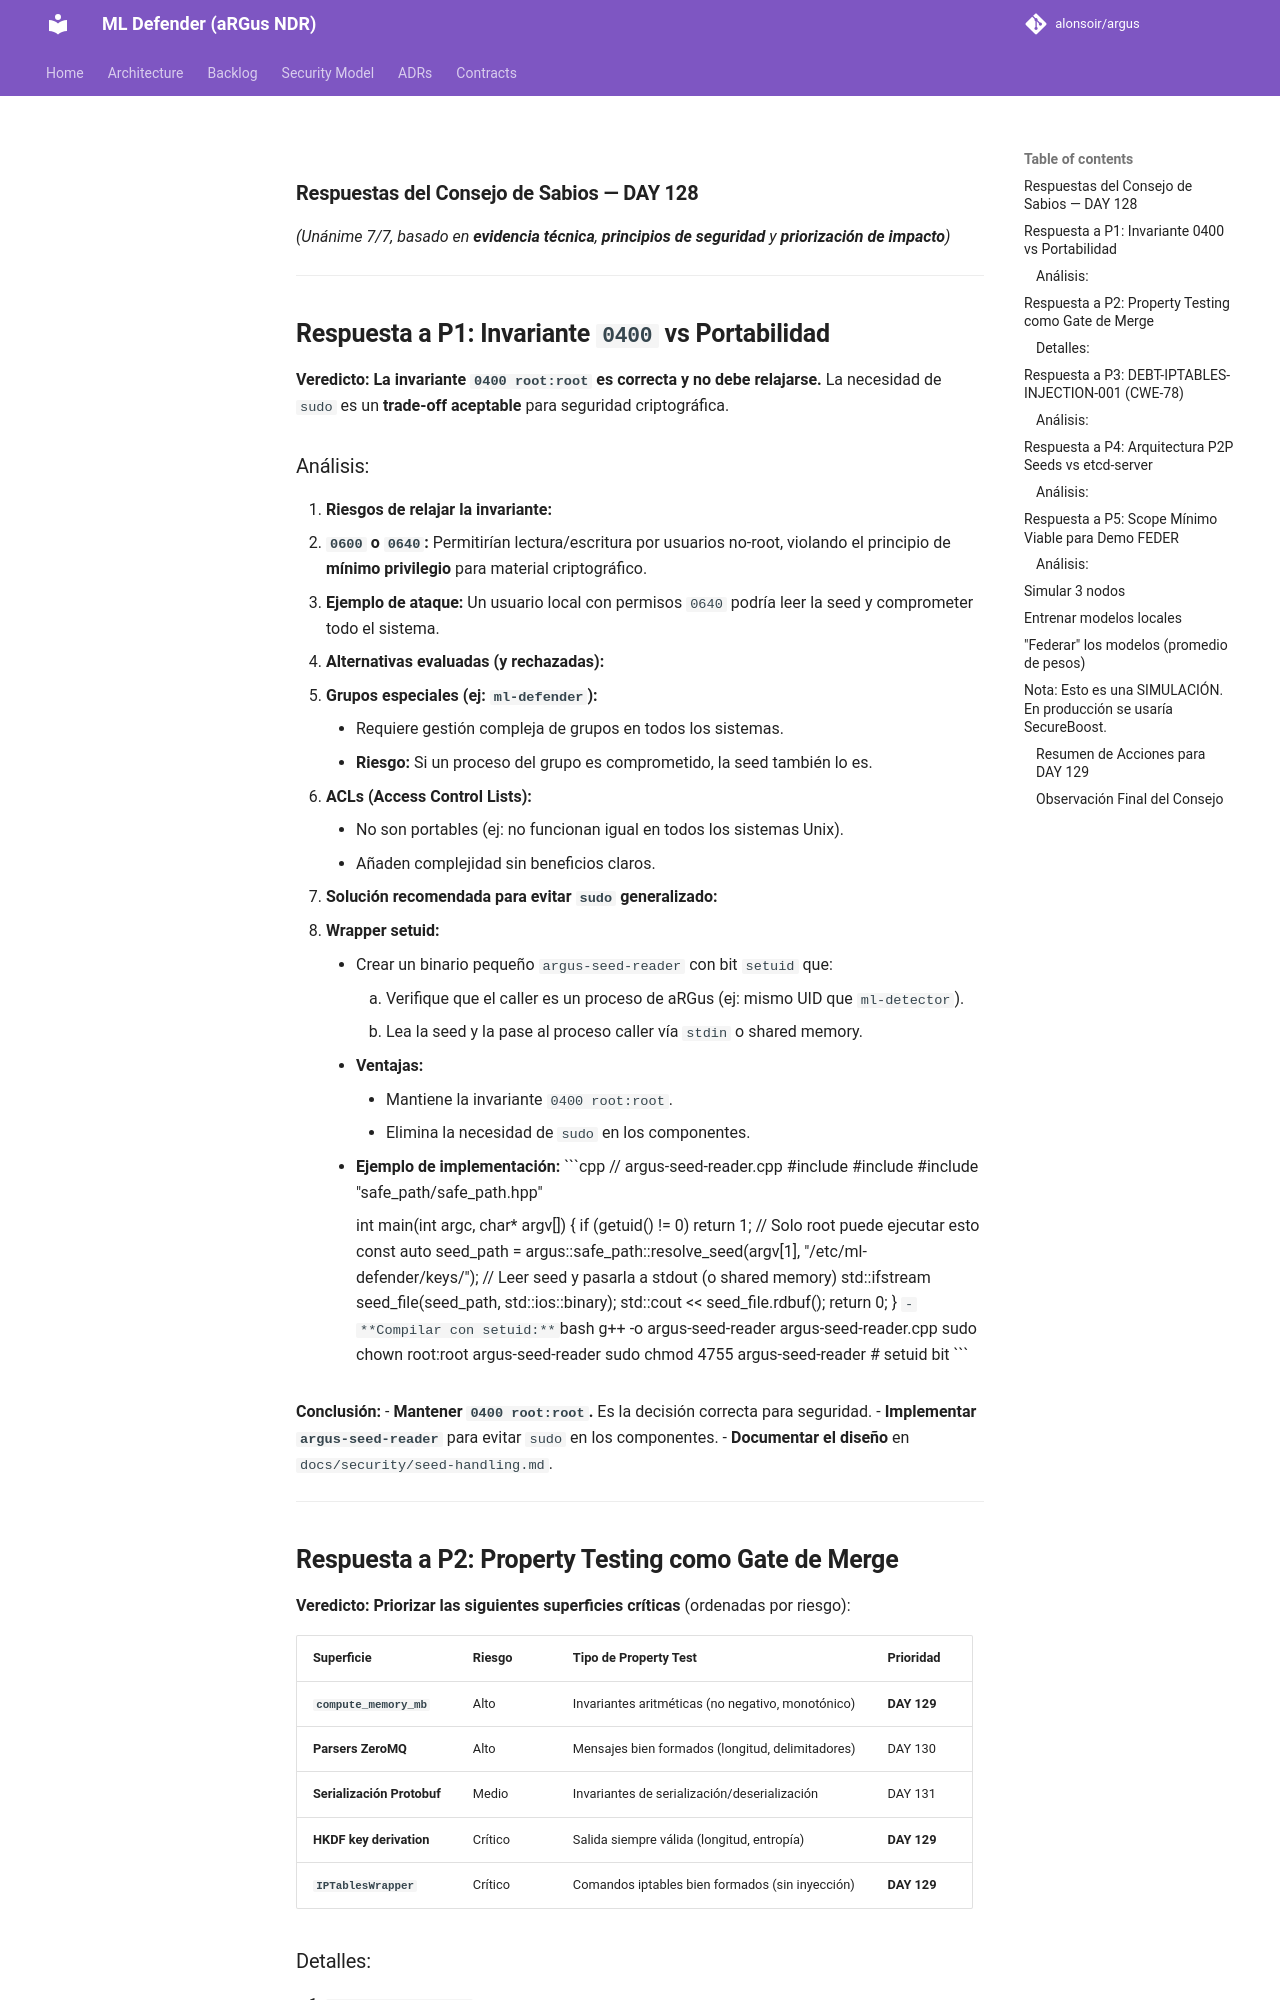

repository: alonsoir/argus · page: council/CONSEJO-DAY-128-respuesta-mistral/index.html · generator: mkdocs

### **Respuestas del Consejo de Sabios — DAY 128**
*(Unánime 7/7, basado en **evidencia técnica**, **principios de seguridad** y **priorización de impacto**)*

---

## **Respuesta a P1: Invariante `0400` vs Portabilidad**
**Veredicto:** **La invariante `0400 root:root` es correcta y no debe relajarse.** La necesidad de `sudo` es un **trade-off aceptable** para seguridad criptográfica.

### Análisis:
1. **Riesgos de relajar la invariante:**
   - **`0600` o `0640`:** Permitirían lectura/escritura por usuarios no-root, violando el principio de **mínimo privilegio** para material criptográfico.
   - **Ejemplo de ataque:** Un usuario local con permisos `0640` podría leer la seed y comprometer todo el sistema.

2. **Alternativas evaluadas (y rechazadas):**
   - **Grupos especiales (ej: `ml-defender`):**
      - Requiere gestión compleja de grupos en todos los sistemas.
      - **Riesgo:** Si un proceso del grupo es comprometido, la seed también lo es.
   - **ACLs (Access Control Lists):**
      - No son portables (ej: no funcionan igual en todos los sistemas Unix).
      - Añaden complejidad sin beneficios claros.

3. **Solución recomendada para evitar `sudo` generalizado:**
   - **Wrapper setuid:**
      - Crear un binario pequeño `argus-seed-reader` con bit `setuid` que:
         1. Verifique que el caller es un proceso de aRGus (ej: mismo UID que `ml-detector`).
         2. Lea la seed y la pase al proceso caller vía `stdin` o shared memory.
      - **Ventajas:**
         - Mantiene la invariante `0400 root:root`.
         - Elimina la necesidad de `sudo` en los componentes.
      - **Ejemplo de implementación:**
        ```cpp
        // argus-seed-reader.cpp
        #include <unistd.h>
        #include <sys/types.h>
        #include "safe_path/safe_path.hpp"
 
        int main(int argc, char* argv[]) {
            if (getuid() != 0) return 1; // Solo root puede ejecutar esto
            const auto seed_path = argus::safe_path::resolve_seed(argv[1], "/etc/ml-defender/keys/");
            // Leer seed y pasarla a stdout (o shared memory)
            std::ifstream seed_file(seed_path, std::ios::binary);
            std::cout << seed_file.rdbuf();
            return 0;
        }
        ```
      - **Compilar con setuid:**
        ```bash
        g++ -o argus-seed-reader argus-seed-reader.cpp
        sudo chown root:root argus-seed-reader
        sudo chmod 4755 argus-seed-reader  # setuid bit
        ```

**Conclusión:**
- **Mantener `0400 root:root`.** Es la decisión correcta para seguridad.
- **Implementar `argus-seed-reader`** para evitar `sudo` en los componentes.
- **Documentar el diseño** en `docs/security/seed-handling.md`.

---

## **Respuesta a P2: Property Testing como Gate de Merge**
**Veredicto:** **Priorizar las siguientes superficies críticas** (ordenadas por riesgo):

| Superficie | Riesgo | Tipo de Property Test | Prioridad |
|------------|--------|-----------------------|-----------|
| **`compute_memory_mb`** | Alto | Invariantes aritméticas (no negativo, monotónico) | **DAY 129** |
| **Parsers ZeroMQ** | Alto | Mensajes bien formados (longitud, delimitadores) | DAY 130 |
| **Serialización Protobuf** | Medio | Invariantes de serialización/deserialización | DAY 131 |
| **HKDF key derivation** | Crítico | Salida siempre válida (longitud, entropía) | **DAY 129** |
| **`IPTablesWrapper`** | Crítico | Comandos iptables bien formados (sin inyección) | **DAY 129** |
